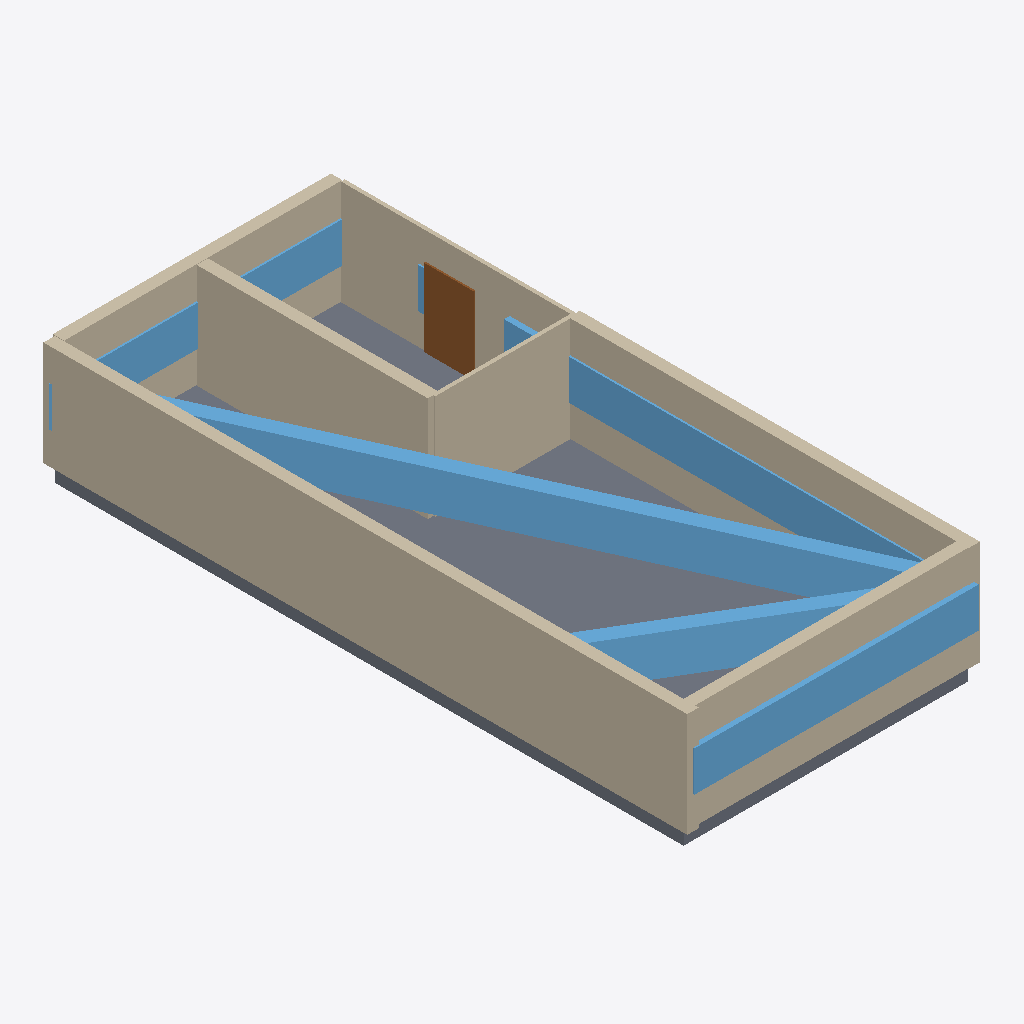
Isometric view of an IFC building model (IFC-SPF (STEP), schema IFC4, length unit millimetre), seen from the south-west, elements coloured by IFC class: 10 windows (light blue), 8 walls (beige), 1 slab (grey), 1 door (brown).
Extent 8.3 m × 18.0 m × 3.4 m (x, y, z). Elements (27): 13 IfcWall, 11 IfcWindow, 2 IfcDoor, 1 IfcSlab.

HEADER;
FILE_DESCRIPTION(('ViewDefinition[DesignTransferView]'),'2;1');
FILE_NAME('/dev/null','2026-11-14T07:49:08+02:00',(''),(''),'IfcOpenShell 0.9.0.post1','IfcOpenShell 0.9.0.post1','Nobody');
FILE_SCHEMA(('IFC4'));
ENDSEC;
DATA;
#1=IFCPROJECT('0ynR8urar7gwRJE5hPO2KJ',$,'plan2ifc',$,$,$,$,(#10),#5);
#12=IFCSITE('0Xz7shVmb7VfZHxAc7SDw3',$,'Site',$,$,$,$,$,$,$,$,$,$,$);
#13=IFCBUILDING('2$ges4FlfDXOc0gGgZdaN6',$,'Building',$,$,$,$,$,$,$,$,$);
#14=IFCBUILDINGSTOREY('0Gh3EBP0f8jgBkZAVnETtX',$,'Level 0',$,$,$,$,$,$,$);
#18=IFCWALL('0CPeMZCz98GOX6v0432n7P',$,'Wall',$,$,#40,#29,$,$);
#627=IFCSLAB('03qP_sLrnFIB3aAxZLdC8D',$,'Slab',$,$,#644,#634,$,$);
#582=IFCWINDOW('2wGRI$y$TBluhZEL6gxVx9',$,'Window',$,$,#603,#593,$,$,$,$,$,$);
#63=IFCWALL('3m1D_kYIzCBRVSQkhcoRLU',$,'Wall',$,$,#84,#74,$,$);
#309=IFCWALL('1REsOMKdP6AhL6Hth1BLXp',$,'Wall',$,$,#330,#320,$,$);
#85=IFCWALL('27bvKfZXH5ExbaSUNSLvhn',$,'Wall',$,$,#106,#96,$,$);
#130=IFCWALL('31Mm026KL6pAeT7XCxcIs4',$,'Wall',$,$,#151,#141,$,$);
#41=IFCWALL('1I2lKnVL51n8G1hkAGGJyp',$,'Wall',$,$,#62,#52,$,$);
#427=IFCWINDOW('3$MtLFJH92xw96P4ucquxP',$,'Window',$,$,#448,#438,$,$,$,$,$,$);
#107=IFCWALL('0aDjX4TJzEre1cuJ4NMQMb',$,'Wall',$,$,#128,#118,$,$);
#449=IFCWINDOW('0JjF0GSPf7RBfoAvbRlyNr',$,'Window',$,$,#470,#460,$,$,$,$,$,$);
#218=IFCWALL('3jwz9B76n9UO0sOrCP24Om',$,'Wall',$,$,#239,#229,$,$);
#493=IFCWINDOW('0Xh8B71B96nwmDJoHGWejt',$,'Window',$,$,#514,#504,$,$,$,$,$,$);
#405=IFCWINDOW('09Ht1OhbvDsvgUEOi$TAyc',$,'Window',$,$,#426,#416,$,$,$,$,$,$);
#381=IFCDOOR('0VbRrbnDrDIvQXCb6EV7RE',$,'Door',$,$,#402,#392,$,$,$,$,$,$);
#471=IFCWINDOW('0IoMBQJGX3quwhMaLUgtKu',$,'Window',$,$,#492,#482,$,$,$,$,$,$);
#538=IFCWINDOW('3Zr0WJVTf3mgd382Vdh6C0',$,'Window',$,$,#559,#549,$,$,$,$,$,$);
#560=IFCWINDOW('2OoLzxcuH9nwLa0Cahhz39',$,'Window',$,$,#581,#571,$,$,$,$,$,$);
#605=IFCWINDOW('1GJunOsYX4JgeU5QYRgXA2',$,'Window',$,$,#626,#616,$,$,$,$,$,$);
#359=IFCWINDOW('3t1ITeKjf3$90gBqjsM_FH',$,'Window',$,$,#380,#370,$,$,$,$,$,$);
ENDSEC;
